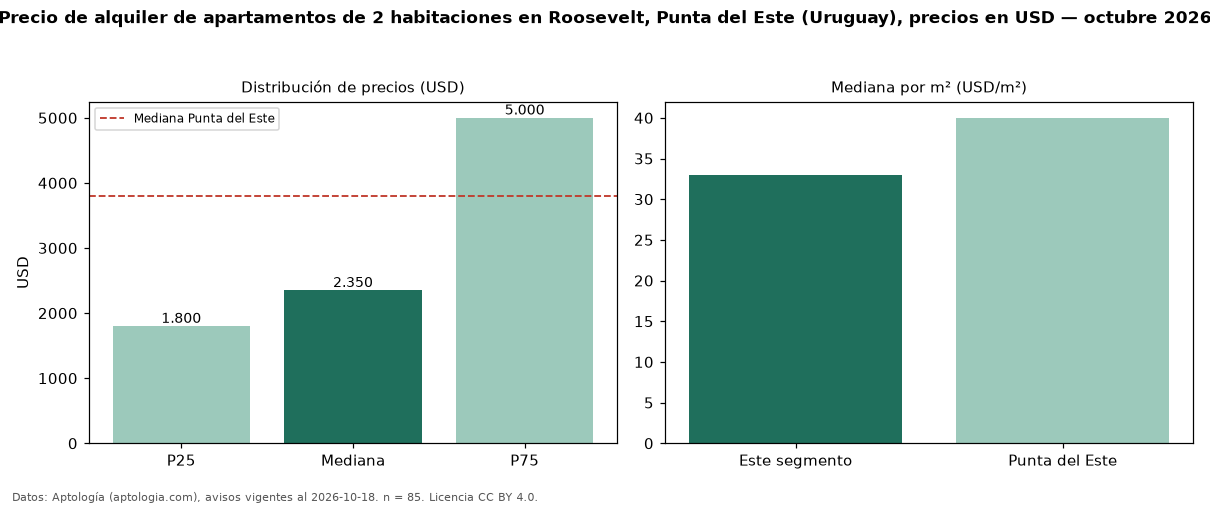

The data file committed next to this chart (first rows):
seccion, metrica, valor, moneda, n
precio, p25, 1800, USD, 85
precio, mediana, 2350, USD, 85
precio, p75, 5000, USD, 85
precio, minimo, 500.0, USD, 85
precio, maximo, 13900, USD, 85
m2, mediana_precio_m2, 33.0, USD, 62
m2, area_mediana_m2, 78.5, m2, 62
banos, mediana_banos, 2.0, , 
parqueadero, pct_con_parqueadero, 100.0, %, 67
habitaciones, 2, 2350, USD, 85
ciudad, mediana_ciudad_referencia, 3800, USD, 
ciudad, mediana_m2_ciudad, 40.0, USD, 
fuente, fecha_datos, 2026-10-18, , 
fuente, atribucion, https://www.aptologia.com/uy/alquiler/pu…, , 
fuente, licencia, CC BY 4.0, , 
